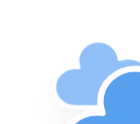
t = 0.00 s
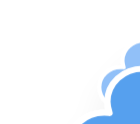
t = 5.00 s
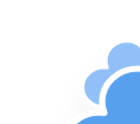
t = 5.75 s
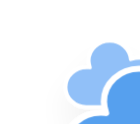
t = 6.50 s
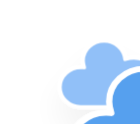
t = 7.25 s
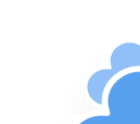
t = 8.38 s

The animated SVG that drew these frames (rendered in a browser with its animation timeline set to each time). Animation: 10 CSS @keyframes rules; frames cover the first 8.38 s, repeats indefinitely.

<?xml version="1.0" encoding="UTF-8" standalone="no"?>
<!-- (c) ammap.com | SVG weather icons -->

<svg
   version="1.1"
   width="140"
   height="124"
   viewbox="0 0 64 64"
   id="svg1808"
   sodipodi:docname="cloudy-original.svg"
   inkscape:version="1.2.2 (732a01da63, 2022-12-09)"
   xmlns:inkscape="http://www.inkscape.org/namespaces/inkscape"
   xmlns:sodipodi="http://sodipodi.sourceforge.net/DTD/sodipodi-0.dtd"
   xmlns="http://www.w3.org/2000/svg"
   xmlns:svg="http://www.w3.org/2000/svg">
  <sodipodi:namedview
     id="namedview1810"
     pagecolor="#ffffff"
     bordercolor="#000000"
     borderopacity="0.25"
     inkscape:showpageshadow="2"
     inkscape:pageopacity="0.0"
     inkscape:pagecheckerboard="0"
     inkscape:deskcolor="#d1d1d1"
     showgrid="false"
     inkscape:zoom="2.3119077"
     inkscape:cx="187.94003"
     inkscape:cy="100.78257"
     inkscape:window-width="1920"
     inkscape:window-height="1017"
     inkscape:window-x="-8"
     inkscape:window-y="-8"
     inkscape:window-maximized="1"
     inkscape:current-layer="svg1808" />
  <defs
     id="defs1795">
    <filter
       id="blur"
       width="1.4936709"
       height="1.6939068"
       x="-0.24683544"
       y="-0.27096774">
      <feGaussianBlur
         in="SourceAlpha"
         stdDeviation="3"
         id="feGaussianBlur1778" />
      <feOffset
         dx="0"
         dy="4"
         result="offsetblur"
         id="feOffset1780" />
      <feComponentTransfer
         id="feComponentTransfer1784">
        <feFuncA
           type="linear"
           slope="0.05"
           id="feFuncA1782" />
      </feComponentTransfer>
      <feMerge
         id="feMerge1790">
        <feMergeNode
           id="feMergeNode1786" />
        <feMergeNode
           in="SourceGraphic"
           id="feMergeNode1788" />
      </feMerge>
    </filter>
    <style
       type="text/css"
       id="style1793"><![CDATA[
/*
** CLOUDS
*/
@keyframes am-weather-cloud-1 {
  0% {
    -webkit-transform: translate(-5px,0px);
       -moz-transform: translate(-5px,0px);
        -ms-transform: translate(-5px,0px);
            transform: translate(-5px,0px);
  }

  50% {
    -webkit-transform: translate(10px,0px);
       -moz-transform: translate(10px,0px);
        -ms-transform: translate(10px,0px);
            transform: translate(10px,0px);
  }

  100% {
    -webkit-transform: translate(-5px,0px);
       -moz-transform: translate(-5px,0px);
        -ms-transform: translate(-5px,0px);
            transform: translate(-5px,0px);
  }
}

.am-weather-cloud-1 {
  -webkit-animation-name: am-weather-cloud-1;
     -moz-animation-name: am-weather-cloud-1;
          animation-name: am-weather-cloud-1;
  -webkit-animation-duration: 7s;
     -moz-animation-duration: 7s;
          animation-duration: 7s;
  -webkit-animation-timing-function: linear;
     -moz-animation-timing-function: linear;
          animation-timing-function: linear;
  -webkit-animation-iteration-count: infinite;
     -moz-animation-iteration-count: infinite;
          animation-iteration-count: infinite;
}

@keyframes am-weather-cloud-2 {
  0% {
    -webkit-transform: translate(0px,0px);
       -moz-transform: translate(0px,0px);
        -ms-transform: translate(0px,0px);
            transform: translate(0px,0px);
  }

  50% {
    -webkit-transform: translate(2px,0px);
       -moz-transform: translate(2px,0px);
        -ms-transform: translate(2px,0px);
            transform: translate(2px,0px);
  }

  100% {
    -webkit-transform: translate(0px,0px);
       -moz-transform: translate(0px,0px);
        -ms-transform: translate(0px,0px);
            transform: translate(0px,0px);
  }
}

.am-weather-cloud-2 {
  -webkit-animation-name: am-weather-cloud-2;
     -moz-animation-name: am-weather-cloud-2;
          animation-name: am-weather-cloud-2;
  -webkit-animation-duration: 3s;
     -moz-animation-duration: 3s;
          animation-duration: 3s;
  -webkit-animation-timing-function: linear;
     -moz-animation-timing-function: linear;
          animation-timing-function: linear;
  -webkit-animation-iteration-count: infinite;
     -moz-animation-iteration-count: infinite;
          animation-iteration-count: infinite;
}

/*
** SUN
*/
@keyframes am-weather-sun {
  0% {
    -webkit-transform: rotate(0deg);
       -moz-transform: rotate(0deg);
        -ms-transform: rotate(0deg);
            transform: rotate(0deg);
  }

  100% {
    -webkit-transform: rotate(360deg);
       -moz-transform: rotate(360deg);
        -ms-transform: rotate(360deg);
            transform: rotate(360deg);
  }
}

.am-weather-sun {
  -webkit-animation-name: am-weather-sun;
     -moz-animation-name: am-weather-sun;
      -ms-animation-name: am-weather-sun;
          animation-name: am-weather-sun;
  -webkit-animation-duration: 9s;
     -moz-animation-duration: 9s;
      -ms-animation-duration: 9s;
          animation-duration: 9s;
  -webkit-animation-timing-function: linear;
     -moz-animation-timing-function: linear;
      -ms-animation-timing-function: linear;
          animation-timing-function: linear;
  -webkit-animation-iteration-count: infinite;
     -moz-animation-iteration-count: infinite;
      -ms-animation-iteration-count: infinite;
          animation-iteration-count: infinite;
}

@keyframes am-weather-sun-shiny {
  0% {
    stroke-dasharray: 3px 10px;
    stroke-dashoffset: 0px;
  }

  50% {
    stroke-dasharray: 0.1px 10px;
    stroke-dashoffset: -1px;
  }

  100% {
    stroke-dasharray: 3px 10px;
    stroke-dashoffset: 0px;
  }
}

.am-weather-sun-shiny line {
  -webkit-animation-name: am-weather-sun-shiny;
     -moz-animation-name: am-weather-sun-shiny;
      -ms-animation-name: am-weather-sun-shiny;
          animation-name: am-weather-sun-shiny;
  -webkit-animation-duration: 2s;
     -moz-animation-duration: 2s;
      -ms-animation-duration: 2s;
          animation-duration: 2s;
  -webkit-animation-timing-function: linear;
     -moz-animation-timing-function: linear;
      -ms-animation-timing-function: linear;
          animation-timing-function: linear;
  -webkit-animation-iteration-count: infinite;
     -moz-animation-iteration-count: infinite;
      -ms-animation-iteration-count: infinite;
          animation-iteration-count: infinite;
}




/*
** MOON
*/
@keyframes am-weather-moon {
  0% {
    -webkit-transform: rotate(0deg);
       -moz-transform: rotate(0deg);
        -ms-transform: rotate(0deg);
            transform: rotate(0deg);
  }

  50% {
    -webkit-transform: rotate(15deg);
       -moz-transform: rotate(15deg);
        -ms-transform: rotate(15deg);
            transform: rotate(15deg);
  }

  100% {
    -webkit-transform: rotate(0deg);
       -moz-transform: rotate(0deg);
        -ms-transform: rotate(0deg);
            transform: rotate(0deg);
  }
}

.am-weather-moon {
  -webkit-animation-name: am-weather-moon;
     -moz-animation-name: am-weather-moon;
      -ms-animation-name: am-weather-moon;
          animation-name: am-weather-moon;
  -webkit-animation-duration: 6s;
     -moz-animation-duration: 6s;
      -ms-animation-duration: 6s;
          animation-duration: 6s;
  -webkit-animation-timing-function: linear;
     -moz-animation-timing-function: linear;
      -ms-animation-timing-function: linear;
          animation-timing-function: linear;
  -webkit-animation-iteration-count: infinite;
     -moz-animation-iteration-count: infinite;
      -ms-animation-iteration-count: infinite;
          animation-iteration-count: infinite;
  -webkit-transform-origin: 12.5px 15.15px 0; /* TODO FF CENTER ISSUE */
     -moz-transform-origin: 12.5px 15.15px 0; /* TODO FF CENTER ISSUE */
      -ms-transform-origin: 12.5px 15.15px 0; /* TODO FF CENTER ISSUE */
          transform-origin: 12.5px 15.15px 0; /* TODO FF CENTER ISSUE */
}

@keyframes am-weather-moon-star-1 {
  0% {
    opacity: 0;
  }

  100% {
    opacity: 1;
  }
}

.am-weather-moon-star-1 {
  -webkit-animation-name: am-weather-moon-star-1;
     -moz-animation-name: am-weather-moon-star-1;
      -ms-animation-name: am-weather-moon-star-1;
          animation-name: am-weather-moon-star-1;
  -webkit-animation-delay: 3s;
     -moz-animation-delay: 3s;
      -ms-animation-delay: 3s;
          animation-delay: 3s;
  -webkit-animation-duration: 5s;
     -moz-animation-duration: 5s;
      -ms-animation-duration: 5s;
          animation-duration: 5s;
  -webkit-animation-timing-function: linear;
     -moz-animation-timing-function: linear;
      -ms-animation-timing-function: linear;
          animation-timing-function: linear;
  -webkit-animation-iteration-count: 1;
     -moz-animation-iteration-count: 1;
      -ms-animation-iteration-count: 1;
          animation-iteration-count: 1;
}

@keyframes am-weather-moon-star-2 {
  0% {
    opacity: 0;
  }

  100% {
    opacity: 1;
  }
}

.am-weather-moon-star-2 {
  -webkit-animation-name: am-weather-moon-star-2;
     -moz-animation-name: am-weather-moon-star-2;
      -ms-animation-name: am-weather-moon-star-2;
          animation-name: am-weather-moon-star-2;
  -webkit-animation-delay: 5s;
     -moz-animation-delay: 5s;
      -ms-animation-delay: 5s;
          animation-delay: 5s;
  -webkit-animation-duration: 4s;
     -moz-animation-duration: 4s;
      -ms-animation-duration: 4s;
          animation-duration: 4s;
  -webkit-animation-timing-function: linear;
     -moz-animation-timing-function: linear;
      -ms-animation-timing-function: linear;
          animation-timing-function: linear;
  -webkit-animation-iteration-count: 1;
     -moz-animation-iteration-count: 1;
      -ms-animation-iteration-count: 1;
          animation-iteration-count: 1;
}

/*
** RAIN
*/
@keyframes am-weather-rain {
  0% {
    stroke-dashoffset: 0;
  }

  100% {
    stroke-dashoffset: -100;
  }
}

.am-weather-rain-1 {
  -webkit-animation-name: am-weather-rain;
     -moz-animation-name: am-weather-rain;
      -ms-animation-name: am-weather-rain;
          animation-name: am-weather-rain;
  -webkit-animation-duration: 8s;
     -moz-animation-duration: 8s;
      -ms-animation-duration: 8s;
          animation-duration: 8s;
  -webkit-animation-timing-function: linear;
     -moz-animation-timing-function: linear;
      -ms-animation-timing-function: linear;
          animation-timing-function: linear;
  -webkit-animation-iteration-count: infinite;
     -moz-animation-iteration-count: infinite;
      -ms-animation-iteration-count: infinite;
          animation-iteration-count: infinite;
}

.am-weather-rain-2 {
  -webkit-animation-name: am-weather-rain;
     -moz-animation-name: am-weather-rain;
      -ms-animation-name: am-weather-rain;
          animation-name: am-weather-rain;
  -webkit-animation-delay: 0.25s;
     -moz-animation-delay: 0.25s;
      -ms-animation-delay: 0.25s;
          animation-delay: 0.25s;
  -webkit-animation-duration: 8s;
     -moz-animation-duration: 8s;
      -ms-animation-duration: 8s;
          animation-duration: 8s;
  -webkit-animation-timing-function: linear;
     -moz-animation-timing-function: linear;
      -ms-animation-timing-function: linear;
          animation-timing-function: linear;
  -webkit-animation-iteration-count: infinite;
     -moz-animation-iteration-count: infinite;
      -ms-animation-iteration-count: infinite;
          animation-iteration-count: infinite;
}


/*
** SNOW
*/
@keyframes am-weather-snow {
  0% {
    -webkit-transform: translateX(0) translateY(0);
       -moz-transform: translateX(0) translateY(0);
        -ms-transform: translateX(0) translateY(0);
            transform: translateX(0) translateY(0);
  }

  33.33% {
    -webkit-transform: translateX(-1.2px) translateY(2px);
       -moz-transform: translateX(-1.2px) translateY(2px);
        -ms-transform: translateX(-1.2px) translateY(2px);
            transform: translateX(-1.2px) translateY(2px);
  }

  66.66% {
    -webkit-transform: translateX(1.4px) translateY(4px);
       -moz-transform: translateX(1.4px) translateY(4px);
        -ms-transform: translateX(1.4px) translateY(4px);
            transform: translateX(1.4px) translateY(4px);
    opacity: 1;
  }

  100% {
    -webkit-transform: translateX(-1.6px) translateY(6px);
       -moz-transform: translateX(-1.6px) translateY(6px);
        -ms-transform: translateX(-1.6px) translateY(6px);
            transform: translateX(-1.6px) translateY(6px);
    opacity: 0;
  }
}

@keyframes am-weather-snow-reverse {
  0% {
    -webkit-transform: translateX(0) translateY(0);
       -moz-transform: translateX(0) translateY(0);
        -ms-transform: translateX(0) translateY(0);
            transform: translateX(0) translateY(0);
  }

  33.33% {
    -webkit-transform: translateX(1.2px) translateY(2px);
       -moz-transform: translateX(1.2px) translateY(2px);
        -ms-transform: translateX(1.2px) translateY(2px);
            transform: translateX(1.2px) translateY(2px);
  }

  66.66% {
    -webkit-transform: translateX(-1.4px) translateY(4px);
       -moz-transform: translateX(-1.4px) translateY(4px);
        -ms-transform: translateX(-1.4px) translateY(4px);
            transform: translateX(-1.4px) translateY(4px);
    opacity: 1;
  }

  100% {
    -webkit-transform: translateX(1.6px) translateY(6px);
       -moz-transform: translateX(1.6px) translateY(6px);
        -ms-transform: translateX(1.6px) translateY(6px);
            transform: translateX(1.6px) translateY(6px);
    opacity: 0;
  }
}

.am-weather-snow-1 {
  -webkit-animation-name: am-weather-snow;
     -moz-animation-name: am-weather-snow;
      -ms-animation-name: am-weather-snow;
          animation-name: am-weather-snow;
  -webkit-animation-duration: 2s;
     -moz-animation-duration: 2s;
      -ms-animation-duration: 2s;
          animation-duration: 2s;
  -webkit-animation-timing-function: linear;
     -moz-animation-timing-function: linear;
      -ms-animation-timing-function: linear;
          animation-timing-function: linear;
  -webkit-animation-iteration-count: infinite;
     -moz-animation-iteration-count: infinite;
      -ms-animation-iteration-count: infinite;
          animation-iteration-count: infinite;
}

.am-weather-snow-2 {
  -webkit-animation-name: am-weather-snow;
     -moz-animation-name: am-weather-snow;
      -ms-animation-name: am-weather-snow;
          animation-name: am-weather-snow;
  -webkit-animation-delay: 1.2s;
     -moz-animation-delay: 1.2s;
      -ms-animation-delay: 1.2s;
          animation-delay: 1.2s;
  -webkit-animation-duration: 2s;
     -moz-animation-duration: 2s;
      -ms-animation-duration: 2s;
          animation-duration: 2s;
  -webkit-animation-timing-function: linear;
     -moz-animation-timing-function: linear;
      -ms-animation-timing-function: linear;
          animation-timing-function: linear;
  -webkit-animation-iteration-count: infinite;
     -moz-animation-iteration-count: infinite;
      -ms-animation-iteration-count: infinite;
          animation-iteration-count: infinite;
}

.am-weather-snow-3 {
  -webkit-animation-name: am-weather-snow-reverse;
     -moz-animation-name: am-weather-snow-reverse;
      -ms-animation-name: am-weather-snow-reverse;
          animation-name: am-weather-snow-reverse;
  -webkit-animation-duration: 2s;
     -moz-animation-duration: 2s;
      -ms-animation-duration: 2s;
          animation-duration: 2s;
  -webkit-animation-timing-function: linear;
     -moz-animation-timing-function: linear;
      -ms-animation-timing-function: linear;
          animation-timing-function: linear;
  -webkit-animation-iteration-count: infinite;
     -moz-animation-iteration-count: infinite;
      -ms-animation-iteration-count: infinite;
          animation-iteration-count: infinite;
}

/*
** EASING
*/
.am-weather-easing-ease-in-out {
  -webkit-animation-timing-function: ease-in-out;
     -moz-animation-timing-function: ease-in-out;
      -ms-animation-timing-function: ease-in-out;
          animation-timing-function: ease-in-out;
}

        ]]></style>
  </defs>
  <g
     filter="url(#blur)"
     id="cloudy"
     transform="matrix(2.725718,0,0,2.5527472,-16.121517,-16.951795)">
    <g
       transform="translate(20,10)"
       id="g1805">
      <g
         class="am-weather-cloud-1"
         id="g1799"
         style="-moz-animation-duration:7s;-moz-animation-iteration-count:infinite;-moz-animation-name:am-weather-cloud-1;-moz-animation-timing-function:linear;-webkit-animation-duration:7s;-webkit-animation-iteration-count:infinite;-webkit-animation-name:am-weather-cloud-1;-webkit-animation-timing-function:linear">
        <path
           d="m 47.7,35.4 c 0,-4.6 -3.7,-8.2 -8.2,-8.2 -1,0 -1.9,0.2 -2.8,0.5 -0.3,-3.4 -3.1,-6.2 -6.6,-6.2 -3.7,0 -6.7,3 -6.7,6.7 0,0.8 0.2,1.6 0.4,2.3 -0.3,-0.1 -0.7,-0.1 -1,-0.1 -3.7,0 -6.7,3 -6.7,6.7 0,3.6 2.9,6.6 6.5,6.7 h 17.2 c 4.4,-0.5 7.9,-4 7.9,-8.4 z"
           fill="#91c0f8"
           stroke="#ffffff"
           stroke-linejoin="round"
           stroke-width="1.2"
           transform="matrix(0.6,0,0,0.6,-10,-8)"
           id="path1797" />
      </g>
      <g
         class="am-weather-cloud-2"
         id="g1803"
         style="-moz-animation-duration:3s;-moz-animation-iteration-count:infinite;-moz-animation-name:am-weather-cloud-2;-moz-animation-timing-function:linear;-webkit-animation-duration:3s;-webkit-animation-iteration-count:infinite;-webkit-animation-name:am-weather-cloud-2;-webkit-animation-timing-function:linear">
        <path
           d="m 47.7,35.4 c 0,-4.6 -3.7,-8.2 -8.2,-8.2 -1,0 -1.9,0.2 -2.8,0.5 -0.3,-3.4 -3.1,-6.2 -6.6,-6.2 -3.7,0 -6.7,3 -6.7,6.7 0,0.8 0.2,1.6 0.4,2.3 -0.3,-0.1 -0.7,-0.1 -1,-0.1 -3.7,0 -6.7,3 -6.7,6.7 0,3.6 2.9,6.6 6.5,6.7 h 17.2 c 4.4,-0.5 7.9,-4 7.9,-8.4 z"
           fill="#57a0ee"
           stroke="#ffffff"
           stroke-linejoin="round"
           stroke-width="1.2"
           transform="translate(-20,-11)"
           id="path1801" />
      </g>
    </g>
  </g>
</svg>
